Image classification data set "dataset_visual_split" (selintoker/GeoGuesserAI on GitHub). Class labels (3): Istanbul, nyc, Tokyo.

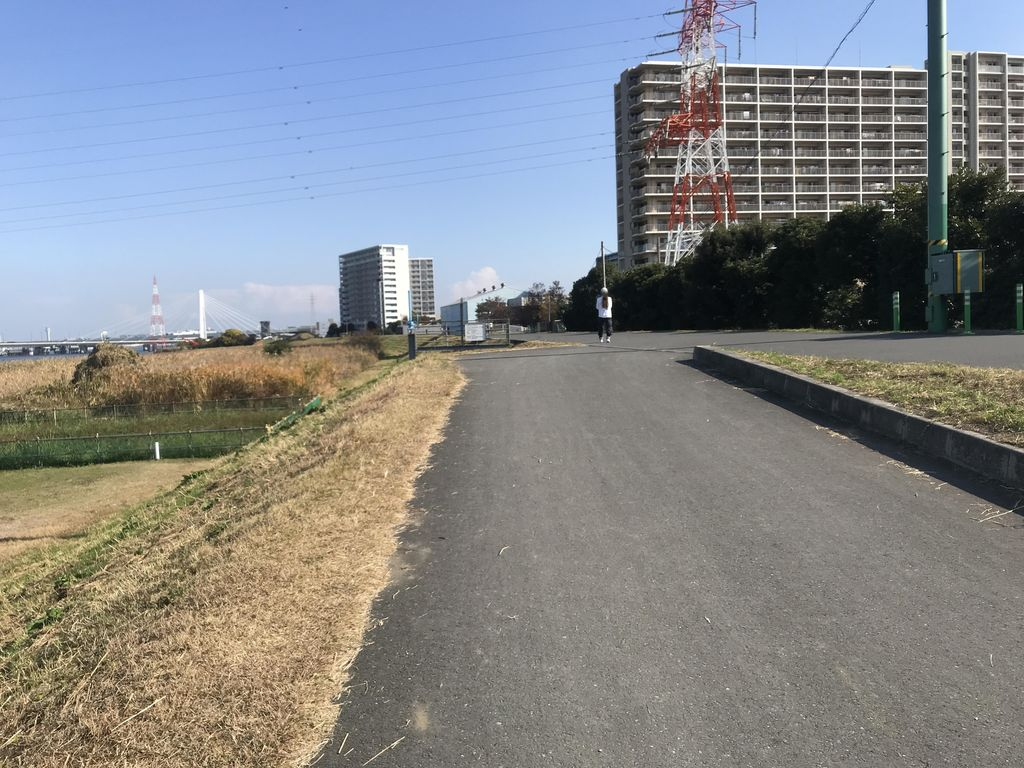
Label: Tokyo

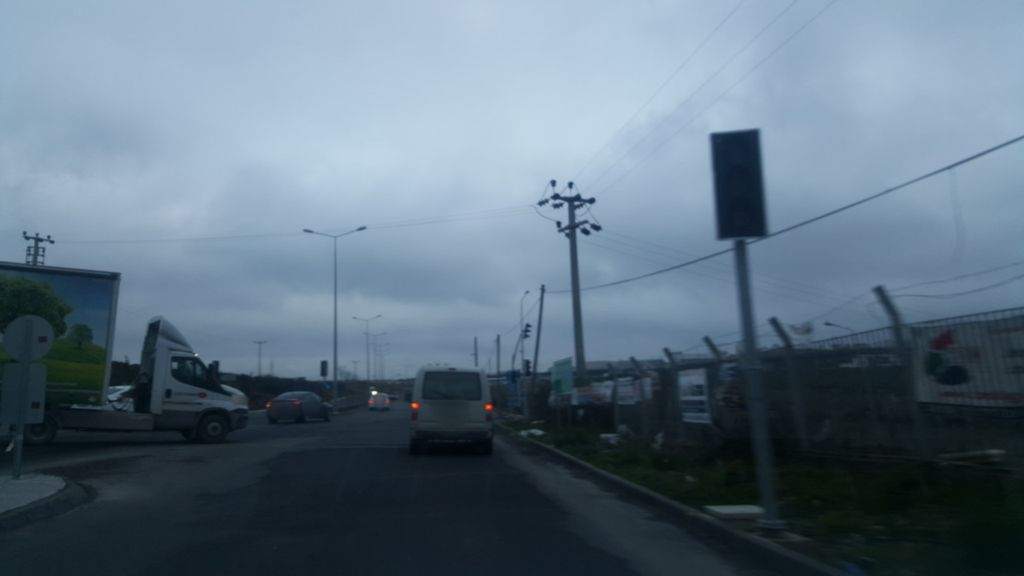
Label: Istanbul

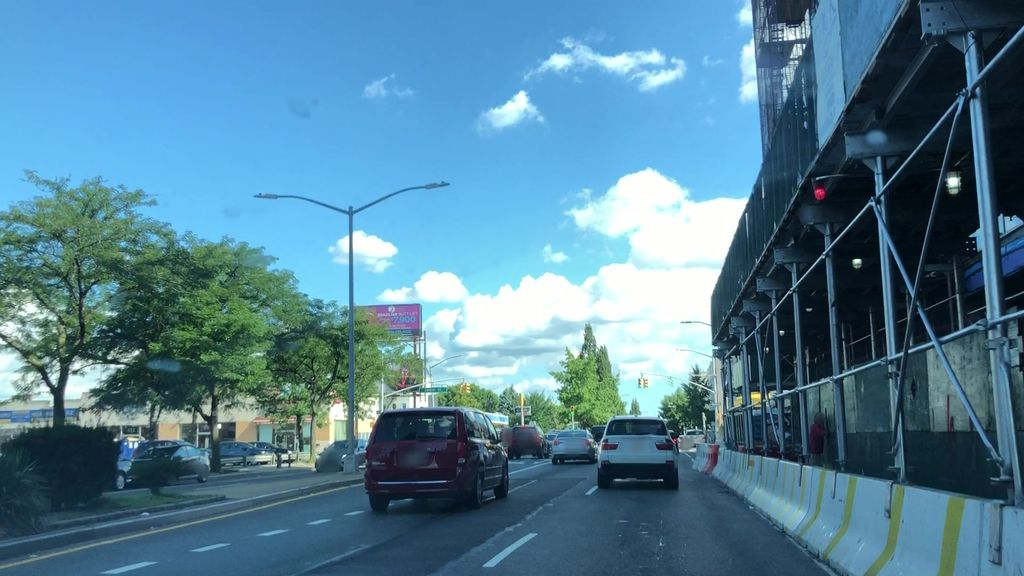
Label: nyc

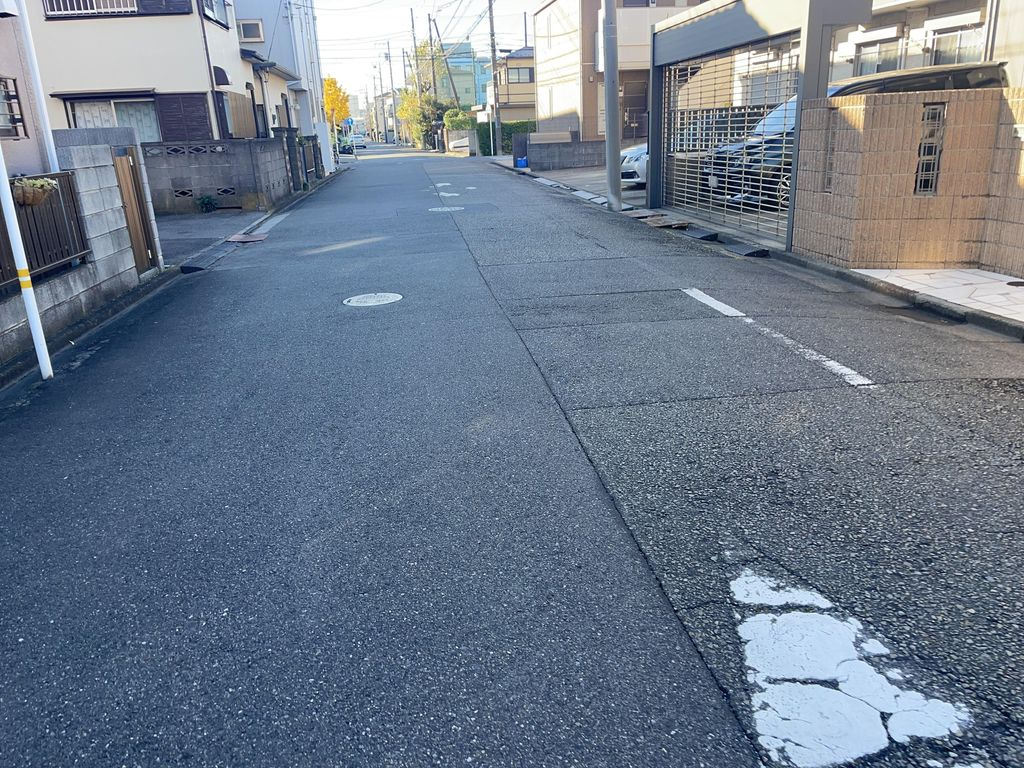
Label: Tokyo

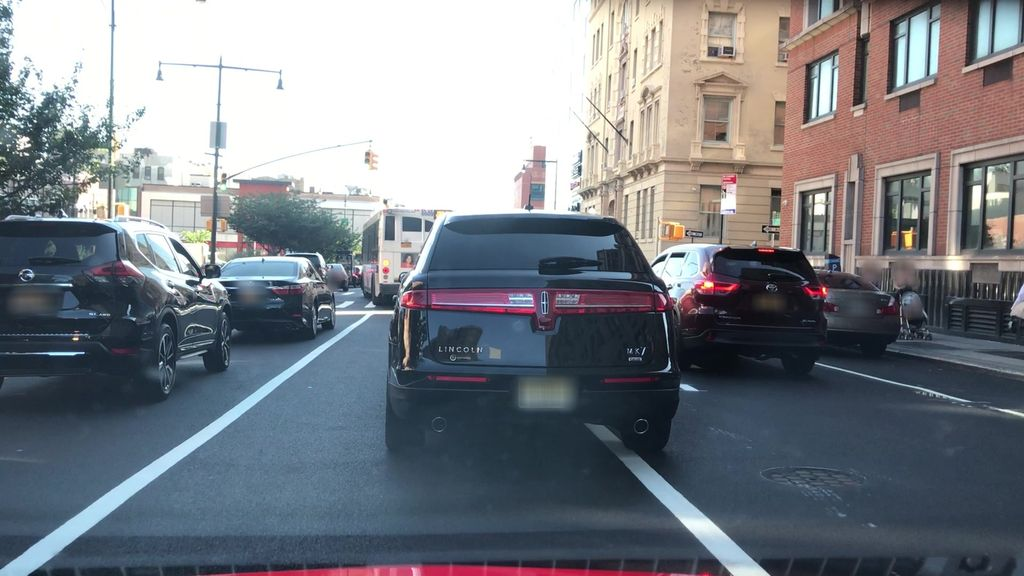
Label: nyc

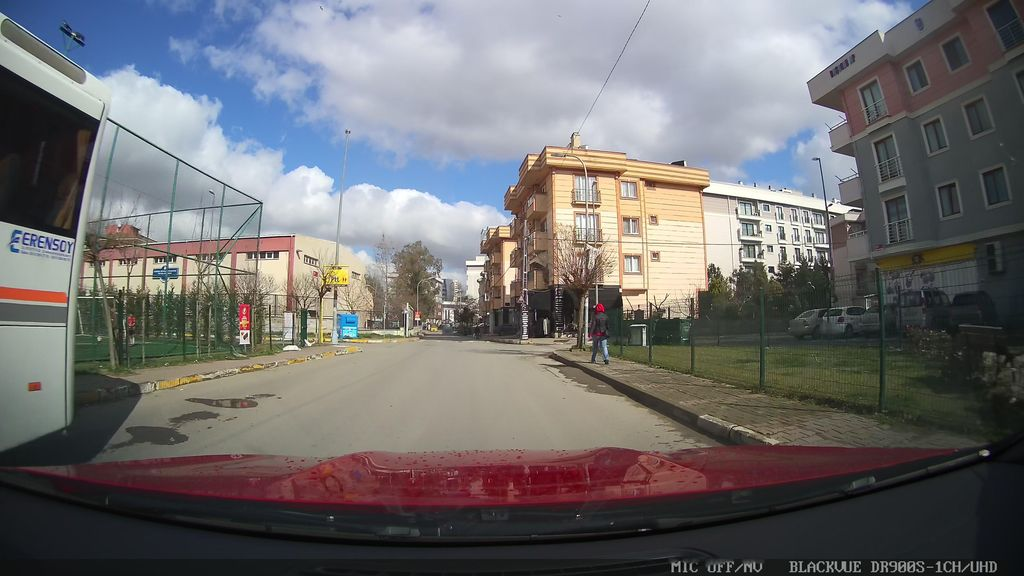
Label: Istanbul
